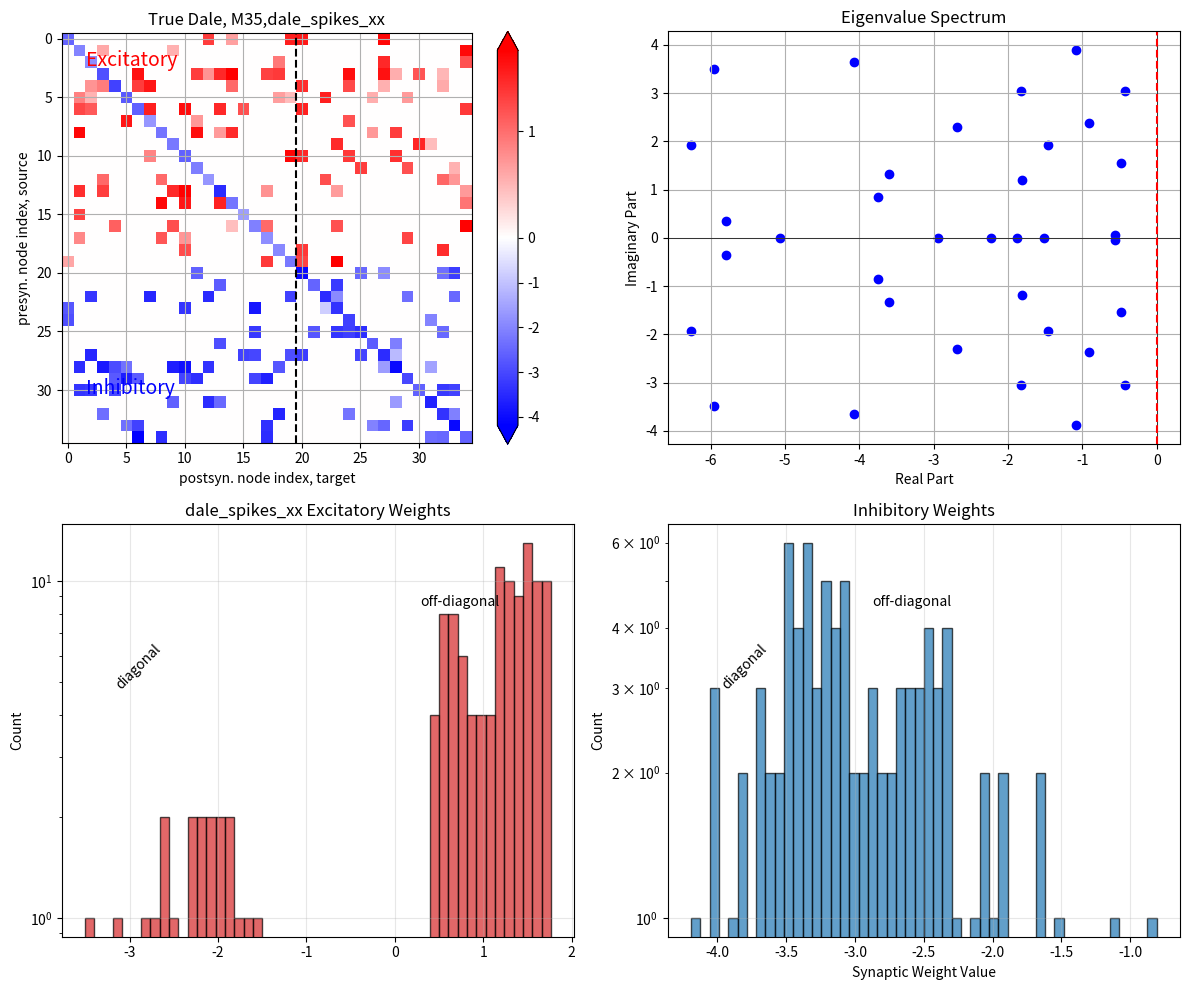

Generate this figure with matplotlib:
#!/usr/bin/env python3
"""
python gen_dale_poissonV4.py --num_neurons 10 --num_excite 6 --num_steps 1000 --dataName test_dale


This script simulates the activity of a recurrent neural network with biologically
inspired constraints. The key features of the simulation are:


1.  **Dale's Principle**: The network is composed of two populations of neurons:
    one purely excitatory and one purely inhibitory. This is enforced by the
    structure of the connectivity matrix `A`.

2.  **Network Stability**: The script ensures that the simulated network activity
    is stable (i.e., does not lead to runaway excitation) by numerically
    optimizing the inhibitory weights of the connectivity matrix `A` such that
    its eigenvalues have real parts less than zero.

3.  **Neural Dynamics**: The simulation uses a non-linear, discrete-time Poisson
    process to model spike generation. This is a form of a doubly stochastic
    Poisson process (or Cox process), where the firing rate of each neuron is
    dynamically influenced by the activity of the entire network at the previous
    time step. The core equation is:
    
        Y_t ~ Poisson(exp(A @ Y_{t-1} + B) * dt)

    where Y_t is the vector of spike counts at time t, A is the connectivity
    matrix, B is a bias/intercept term, and dt is the time step.

4.  **Configurability**: The script is highly configurable via command-line
    arguments, allowing for easy adjustment of network size, simulation duration,
    firing rates, and properties of the connectivity matrix like its initial
    spectral radius.

5.  **Analysis**: After the simulation, the script calculates and reports
    summary statistics for the generated spike trains, including mean firing
    rates and Fano factors, to characterize the network's activity.
"""
# uses non-linear discrete time evolution

import numpy as np
import time
import scipy
import os
import sys
import scipy.stats
import argparse
from pprint import pprint
import matplotlib.pyplot as plt
import matplotlib.colors as colors

###### Matrix generation ##################
# Generate an initial network connectivity matrix
def gen_init_W(num_neurons, num_excite, p, gamma, R, varyW=0.5, diag=0):
    rand = np.random.default_rng()

    num_inhib = num_neurons - num_excite
    Ainit = np.zeros((num_neurons, num_neurons))

    wC = R/np.sqrt(p * (1 - p) * (1 + gamma**2)/2)  # central value
    # decide how much variation in weights
    wL=wC/varyW
    wR=wC*varyW


    # Excitatory neurons (rows 0 to num_excite-1)
    for j in range(num_excite):
        for k in range(num_neurons):
            if rand.binomial(1, p):
                w=np.random.uniform(wL, wR)
                Ainit[j, k] = w/np.sqrt(num_neurons)


    # Inhibitory neurons (rows num_excite to num_neurons-1)
    for j in range(num_inhib):
        for k in range(num_neurons):
            if rand.binomial(1,p):
                Ainit[j + num_excite, k] = -gamma * w/np.sqrt(num_neurons)

    # Setting diagonals to 0 initially
    np.fill_diagonal(Ainit, diag)
    return Ainit

# Optimize the inhibitory weights of a matrix A to render it stable (i.e. max re lambda < 0)
# Implements the algorithm described here: https://epubs.siam.org/doi/abs/10.1137/070704034?journalCode=sjope8
def stabilize(A, max_iter=3000, eta=50, C=3.0, B=1.0):

    # Regularization of the spectral absicca, described on pg. 8 of the supplement here:
    # https://www.sciencedirect.com/science/article/pii/S0896627314003602?via%3Dihub#app2
    
    alpha = np.max(np.real(np.linalg.eigvals(A)))
    if alpha < 0:
        return A

    iter_ = 0

    while alpha > 0 and iter_ < max_iter:

        alpha_e = max(C * alpha, C * alpha + B)
        Q = scipy.linalg.solve_continuous_lyapunov((A - alpha_e * np.eye(A.shape[0])).T, -2 * np.eye(A.shape[0]))   
        P = scipy.linalg.solve_continuous_lyapunov(A - alpha_e * np.eye(A.shape[0]), -2 * np.eye(A.shape[0]))

        grad = Q @ P/np.trace(Q @ P)

        # Adjust inhibitory weights
        inh_idx = np.argwhere(A < 0)
        for idx in inh_idx:
            A[idx[0], idx[1]] -= eta * grad[idx[0], idx[1]]
            # Make sure no inhibitory weights got turned into excitatory weights
            if A[idx[0], idx[1]] > 0:
                A[idx[0], idx[1]] = 0
        
        alpha = np.max(np.real(np.linalg.eigvals(A)))
        iter_ += 1
    
    return A

# Generate the full set of matrices for use in subsequent synthetic experiments
def gen_dale_matrics(conf):
    """Generates one stable Dale matrix based on configuration."""
    num_neurons, num_excite, p, g, r = conf['num_neurons'], conf['num_excite'], conf['p'], conf['g'], conf['R']
    A = gen_init_W(num_neurons, num_excite, p, g, r, varyW=0.5, diag=-1)
    eig = np.linalg.eigvals(A)
    if np.max(np.real(eig)) >= 0:
        A = stabilize(A, eta=conf['eta'], C=conf['C'], B=conf['B'])
        eig = np.linalg.eigvals(A)
    assert(np.max(np.real(eig)) < 0)
    return A

#################### Simulation ##################

def generate_poisson_var1(num_steps, dt, A, B_intercept, num_excite, verb=0):
    """
    Generates a multivariate Poisson VAR(1) process:
        Y_t ~ Poisson(exp(A @ Y_{t-1} + B_intercept))

    Args:
        num_steps (int): Number of time steps for the simulation.
        dt (float):  Integration time step in seconds.
        A (np.ndarray): N x N autoregressive coefficient matrix (the Dale matrix).
        B_intercept (np.ndarray): N-dimensional intercept vector (bias).
        num_excite (int): Number of excitatory neurons.
        verb (int): Verbosity level for printing progress.

    Returns:
        (Y, A, B_intercept): Tuple containing:
            Y (np.ndarray): num_steps x N time series of spike counts.
            A (np.ndarray): The input connectivity matrix.
            B_intercept (np.ndarray): The input intercept vector.
    """
    if A is None:
        raise ValueError("Connectivity matrix A cannot be None.")
    d=A.shape[0]
    
    Y = np.zeros((num_steps, d), dtype=int)
    Y[0] = np.random.poisson(np.exp(B_intercept)*dt)  # initial state
    if verb>0:
        print('t=0  Y[t] sum=%d, Excit(first 3):%s, Inhib(first 3):%s'%(np.sum(Y[0]), Y[0][:3], Y[0][num_excite:num_excite+3]))

    kk=7
    # Main simulation loop
    for t in range(1, num_steps):
        eta = A @ Y[t-1] + B_intercept
        #eta = B_intercept  # use it to see idle rate only
        lambda_t = np.exp(np.clip(eta, -5, 5))  # avoid overflow        
        Y[t] = np.random.poisson(lambda_t*dt)
        if verb>0 and t<5:
            print('t=%d Y[t] sum=%d, Excit:%s, Inhib:%s'%(t, np.sum(Y[t]), Y[t][:kk], Y[t][num_excite:num_excite+kk]))

    return Y,A,B_intercept

def eval_spikes_stats(Y, dt, num_excite, mxNn=5):
    """Evaluates and prints statistics of the generated spike data."""
    num_steps_sim, Nn_sim = Y.shape
    num_inhib = Nn_sim - num_excite
    time_evol = num_steps_sim * dt
    print('steps num_steps=%d, time_evol=%.1f sec, Nn=%d (%d Excit, %d Inhib)' % (num_steps_sim, time_evol, Nn_sim, num_excite, num_inhib))

    spike_counts = np.sum(Y, axis=0)
    spike_rates = spike_counts / time_evol
    mean_counts_per_bin = np.mean(Y, axis=0)
    spike_variance = np.var(Y, axis=0)
    # Fano Factor can be undefined if mean is zero
    fano_factor = np.divide(spike_variance, mean_counts_per_bin, out=np.zeros_like(spike_variance), where=mean_counts_per_bin!=0)

    mxE = min(mxNn, num_excite)
    mxI = min(mxNn, num_inhib)

    print('\n--- Stats for first %d Excitatory Neurons ---' % mxE)
    np.set_printoptions(precision=2)
    print('Total Spike Counts:                   %s' % spike_counts[:mxE])
    print('Mean Firing Rate (Hz):                %s' % spike_rates[:mxE])
    print('Mean Spike Count per bin (dt=%.3fs): %s' % (dt, mean_counts_per_bin[:mxE]))
    print('Spike Count Variance per bin:         %s' % spike_variance[:mxE])
    print('Fano Factor (Var/Mean):               %s' % fano_factor[:mxE])

    if num_inhib > 0:
        print('\n--- Stats for first %d Inhibitory Neurons ---' % mxI)
        np.set_printoptions(precision=2)
        inhib_slice = slice(num_excite, num_excite + mxI)
        print('Total Spike Counts:                   %s' % spike_counts[inhib_slice])
        print('Mean Firing Rate (Hz):                %s' % spike_rates[inhib_slice])
        print('Mean Spike Count per bin (dt=%.3fs): %s' % (dt, mean_counts_per_bin[inhib_slice]))
        print('Spike Count Variance per bin:         %s' % spike_variance[inhib_slice])
        print('Fano Factor (Var/Mean):               %s' % fano_factor[inhib_slice])

    # --- Summary Stats ---
    print('\n--- Population Summary Statistics ---')
    # All neurons
    avg_rate_all = np.mean(spike_rates)
    std_rate_all = np.std(spike_rates)
    avg_fano_all = np.mean(fano_factor)
    std_fano_all = np.std(fano_factor)
    print('All    (%d neurons): Avg Rate=%.2f±%.2f Hz, Avg Fano=%.2f±%.2f' % (Nn_sim, avg_rate_all, std_rate_all, avg_fano_all, std_fano_all))

    # Excitatory neurons
    avg_rate_e = np.mean(spike_rates[:num_excite])
    std_rate_e = np.std(spike_rates[:num_excite])
    avg_fano_e = np.mean(fano_factor[:num_excite])
    std_fano_e = np.std(fano_factor[:num_excite])
    print('Excit (%d neurons): Avg Rate=%.2f±%.2f Hz, Avg Fano=%.2f±%.2f' % (num_excite, avg_rate_e, std_rate_e, avg_fano_e, std_fano_e))

    # Inhibitory neurons
    if num_inhib > 0:
        avg_rate_i = np.mean(spike_rates[num_excite:])
        std_rate_i = np.std(spike_rates[num_excite:])
        avg_fano_i = np.mean(fano_factor[num_excite:])
        std_fano_i = np.std(fano_factor[num_excite:])
        print('Inhib (%d neurons): Avg Rate=%.2f±%.2f Hz, Avg Fano=%.2f±%.2f' % (num_inhib, avg_rate_i, std_rate_i, avg_fano_i, std_fano_i))

    print('')

def plot_dale_matrix(fig,ax,W):
    normMap = colors.TwoSlopeNorm(vmin=W.min(), vcenter=0, vmax=W.max())
    
    im=ax.imshow(W, aspect='auto', origin='upper', cmap='bwr', norm=normMap, interpolation='nearest')
    ax.set( ylabel='presyn. node index, source', xlabel='postsyn. node index, target')

    ax.set_aspect(1.0)
    ax.grid()
    # Create the colorbar.
    cbar = fig.colorbar(im, ax=ax, extend="both")
    #cbar.set_label('Dal-Matrix: coupling strength')

def plot_dale_eigen(fig,ax,Eigen,tit="Eigenvalue Spectrum"):
    real_parts = np.real(Eigen)
    imag_parts = np.imag(Eigen)
    ax.scatter(real_parts, imag_parts, color='blue', marker='o')
    ax.set_xlabel("Real Part")
    ax.set_ylabel("Imaginary Part")
    ax.set_title(tit)
    ax.axhline(0, color='black', lw=0.5)
    ax.axvline(0, color='black', lw=0.5)
    ax.grid(True)
    
    ax.axvline(0,color='red', linestyle='--')

def plot_dale_matrix_and_eigen(A, num_excite, data_name, figId=3):
    nrow,ncol=2,2
    fig=plt.figure(figId,facecolor='white', figsize=(12,10))

    #.... top left: Dale matrix ......
    ax = plt.subplot(nrow,ncol,1)
    W=A

    plot_dale_matrix(fig,ax,W)

    tit='True Dale, M%d,%s'%(W.shape[0], data_name)
    ax.set(title=tit)
    numExc=num_excite
    ax.axvline(numExc-0.5,color='k',ls='--')
    ax.text(0.06, 0.92, 'Excitatory', size=14,color='r',transform=ax.transAxes)
    ax.text(0.06, 0.12, 'Inhibitory', size=14,color='b',transform=ax.transAxes)
    
    #..... top right: Eigenvalues ......
    ax = plt.subplot(nrow,ncol,2)
    Eigen=np.linalg.eigvals(A)
    plot_dale_eigen(fig,ax,Eigen)
    
    #..... bottom: Weight distributions ......
    # Prepare weight data
    nnAny = A.shape[0]
    nnExcit = num_excite
    nnInhib = nnAny - nnExcit
    
    # Use all weights (including diagonal)
    W1 = A
    
    # Mask excitatory and inhibitory columns (outgoing connections)
    W_excit = W1[:nnExcit, :].flatten()  # From excitatory neurons
    W_inhib = W1[nnExcit:, :].flatten()  # From inhibitory neurons
    
    # Skip 0's
    W_excit = W_excit[W_excit != 0]
    W_inhib = W_inhib[W_inhib != 0]
    
    # Bottom left: Excitatory weights
    ax = plt.subplot(nrow,ncol,3)
    ax.hist(W_excit, bins=50, color='tab:red', alpha=0.7, edgecolor='black')
    ax.set_title(data_name + ' Excitatory Weights')
    ax.set_ylabel('Count')
    ax.set_yscale('log')
    ax.grid(True, alpha=0.3)
    ax.text(0.1, 0.6, 'diagonal', transform=ax.transAxes, rotation=45, fontsize=10)
    ax.text(0.7, 0.8, 'off-diagonal', transform=ax.transAxes, fontsize=10)
    
    # Bottom right: Inhibitory weights
    ax = plt.subplot(nrow,ncol,4)
    ax.hist(W_inhib, bins=50, color='tab:blue', alpha=0.7, edgecolor='black')
    ax.set_title('Inhibitory Weights')
    ax.set_xlabel('Synaptic Weight Value')
    ax.set_ylabel('Count')
    ax.set_yscale('log')
    ax.grid(True, alpha=0.3)
    ax.text(0.1, 0.6, 'diagonal', transform=ax.transAxes, rotation=45, fontsize=10)
    ax.text(0.4, 0.8, 'off-diagonal', transform=ax.transAxes, fontsize=10)
    
    plt.tight_layout()
    
    return fig

def main():
    parser = argparse.ArgumentParser(description="Simulate a recurrent neural network with Dale's principle.")
    parser.add_argument("--num_neurons", type=int, default=35, help="Total number of neurons in the network.")
    parser.add_argument("--num_excite", type=int, default=20, help="Number of excitatory neurons.")
    parser.add_argument("--num_steps", type=int, default=100_000, help="Number of time steps for simulation.")
    parser.add_argument("--step_size", type=float, default=0.01, help="Integration time step size (dt) in seconds.")
    parser.add_argument("--idleRate", type=float, nargs=2, default=[2.0, 15.1], help="Range of idle firing rates [min, max] in Hz.")
    parser.add_argument("--spectralR", type=float, default=3.0, help="Initial spectral radius (R).")
    parser.add_argument("--synaptic_prob", type=float, default=0.15, help="Synaptic connection probability (p).")
    parser.add_argument("--verb", type=int, default=1, help="Verbosity level (0=quiet, 1=normal).")
    parser.add_argument("--dataName", type=str, default=None, help="Base name for output files (default: dale_spikes_xx).")
    parser.add_argument("--outPath", type=str, default='out/', help="Output directory for all files.")
    args = parser.parse_args()

    if args.num_excite >= args.num_neurons:
        raise ValueError("Number of excitatory neurons must be less than the total number of neurons.")

    print("\nStarting simulation with configuration:")
    print(vars(args))
    print("")

    dale_conf = { 
        'num_neurons': args.num_neurons,
        'num_excite': args.num_excite,
        'p': args.synaptic_prob,  # Synaptic connection probability
        'g': 2,     # Inhibitory-to-excitatory synaptic strength ratio
        'R': args.spectralR,  # Initial spectral radius
        'eta': 10,  # Learning rate for stabilization algorithm
        'C': 1.5,   # Parameter for stabilization algorithm
        'B': 0.2    # Parameter for stabilization algorithm
    }
    pprint(dale_conf)
    # Nn is total number of neurons
    Nn = args.num_neurons

    # sanity checks
    assert Nn>=10
    assert args.num_excite>=5
    assert args.num_excite<Nn
    assert args.num_steps>=1000
    assert args.step_size>0.001
    assert args.spectralR>0.5
    assert args.idleRate[0]>0.5
    assert args.idleRate[1]>args.idleRate[0]
    np.set_printoptions(precision=3, suppress=True)    

    # Generate the stable Dale connectivity matrix A
    print("Generating stable Dale matrix for Nn=%d (%d Excit, %d Inhib)..." % (Nn, args.num_excite, Nn - args.num_excite))
    A=gen_dale_matrics(dale_conf)
    print('Generated A shape:',A.shape)
    
    # Calculate and print sparsity of the generated matrix
    total_connections = A.size
    zero_connections = np.sum(np.abs(A) < 1e-10)  # Count near-zero as zero
    non_zero_connections = total_connections - zero_connections
    sparsity = zero_connections / total_connections
    
    print(f'Matrix sparsity: {sparsity*100:.1f}% ({zero_connections}/{total_connections} connections are zero)')
    print(f'Non-zero connections: {non_zero_connections} ({(1-sparsity)*100:.1f}%)')
    
    # Separate analysis for excitatory and inhibitory
    A_excit = A[:args.num_excite, :]  # Excitatory outgoing connections
    A_inhib = A[args.num_excite:, :]  # Inhibitory outgoing connections
    
    excit_total = A_excit.size
    excit_nonzero = np.sum(np.abs(A_excit) >= 1e-10)
    excit_sparsity = 1 - (excit_nonzero / excit_total)
    
    inhib_total = A_inhib.size
    inhib_nonzero = np.sum(np.abs(A_inhib) >= 1e-10)
    inhib_sparsity = 1 - (inhib_nonzero / inhib_total)
    
    print(f'Excitatory sparsity: {excit_sparsity*100:.1f}% ({excit_nonzero}/{excit_total} non-zero)')
    print(f'Inhibitory sparsity: {inhib_sparsity*100:.1f}% ({inhib_nonzero}/{inhib_total} non-zero)')

    # Initialize bias vector B based on idle firing rate
    Ri_arg = np.array(args.idleRate)
    Bi = np.log(Ri_arg)
    print('Idle Ri:%s   Bi:%s'%(Ri_arg,Bi))
    evol_conf={
        'num_steps': args.num_steps,
        'step_size': args.step_size,
        'idleRate': args.idleRate,
        'evol_time': args.num_steps*args.step_size,
    }
    pprint(evol_conf)
    print('')

    B_intercept = np.random.uniform(Bi[0],Bi[1], size=(Nn,))
    if args.verb > 1:
        print('B_intercept avr=%.1f  vec:%s'%(np.mean(B_intercept),B_intercept))
        print('exp(B_intercept) avr=%.1f  vec:%s'%(np.mean(np.exp(B_intercept)),np.exp(B_intercept)))

    # Generate spike data using the Poisson VAR(1) process
    Y, A, b = generate_poisson_var1(num_steps=args.num_steps, dt=args.step_size, A=A, B_intercept=B_intercept, num_excite=args.num_excite, verb=args.verb)

   
    nTime=100
    t0=0
    # Print a sample of the spike trains for a few neurons
    print('\n--- Example Spike Trains ---')
    for i in range(5):
        iNeur=i*3
        if iNeur >= Nn: break
        print('\nNeuron %d:'%(iNeur))
        print('Spike counts (first %d steps): %s' % (nTime, Y[t0:t0+nTime,iNeur]))
        
    # Evaluate and print statistics of the simulated spikes
    eval_spikes_stats(Y, dt=args.step_size, num_excite=args.num_excite, mxNn=5)

    # Create output directory if it doesn't exist
    os.makedirs(args.outPath, exist_ok=True)
    
    # Determine output file prefix
    if args.dataName is None:
        base_name = 'dale_spikes_xx'
    else:
        base_name = args.dataName

    # Plot Dale matrix and eigenvalues
    print('\n--- Plotting Dale matrix and eigenvalues ---')
    fig = plot_dale_matrix_and_eigen(A, args.num_excite, base_name)
    
    # Save plot as PNG
    plot_file = os.path.join(args.outPath, f'{base_name}_dale_matrix.png')
    fig.savefig(plot_file, bbox_inches='tight', dpi=150)
    print('Plot saved to %s' % plot_file)

    # Split output into two files
    # 1. Spike trains only
    spikes_file = os.path.join(args.outPath, f'{base_name}.spikes.npz')
    np.savez(spikes_file, Y=Y)
    print('Spike data saved to %s' % spikes_file)
    
    # 2. All other truth data
    truth_file = os.path.join(args.outPath, f'{base_name}.truth.npz')
    np.savez(truth_file, A=A, B_intercept=B_intercept, conf=dale_conf, evol_conf=evol_conf)
    print('Truth data saved to %s' % truth_file)

    # Show plot (this should be the last command)
    plt.show()

if __name__ == '__main__':
    main() 
